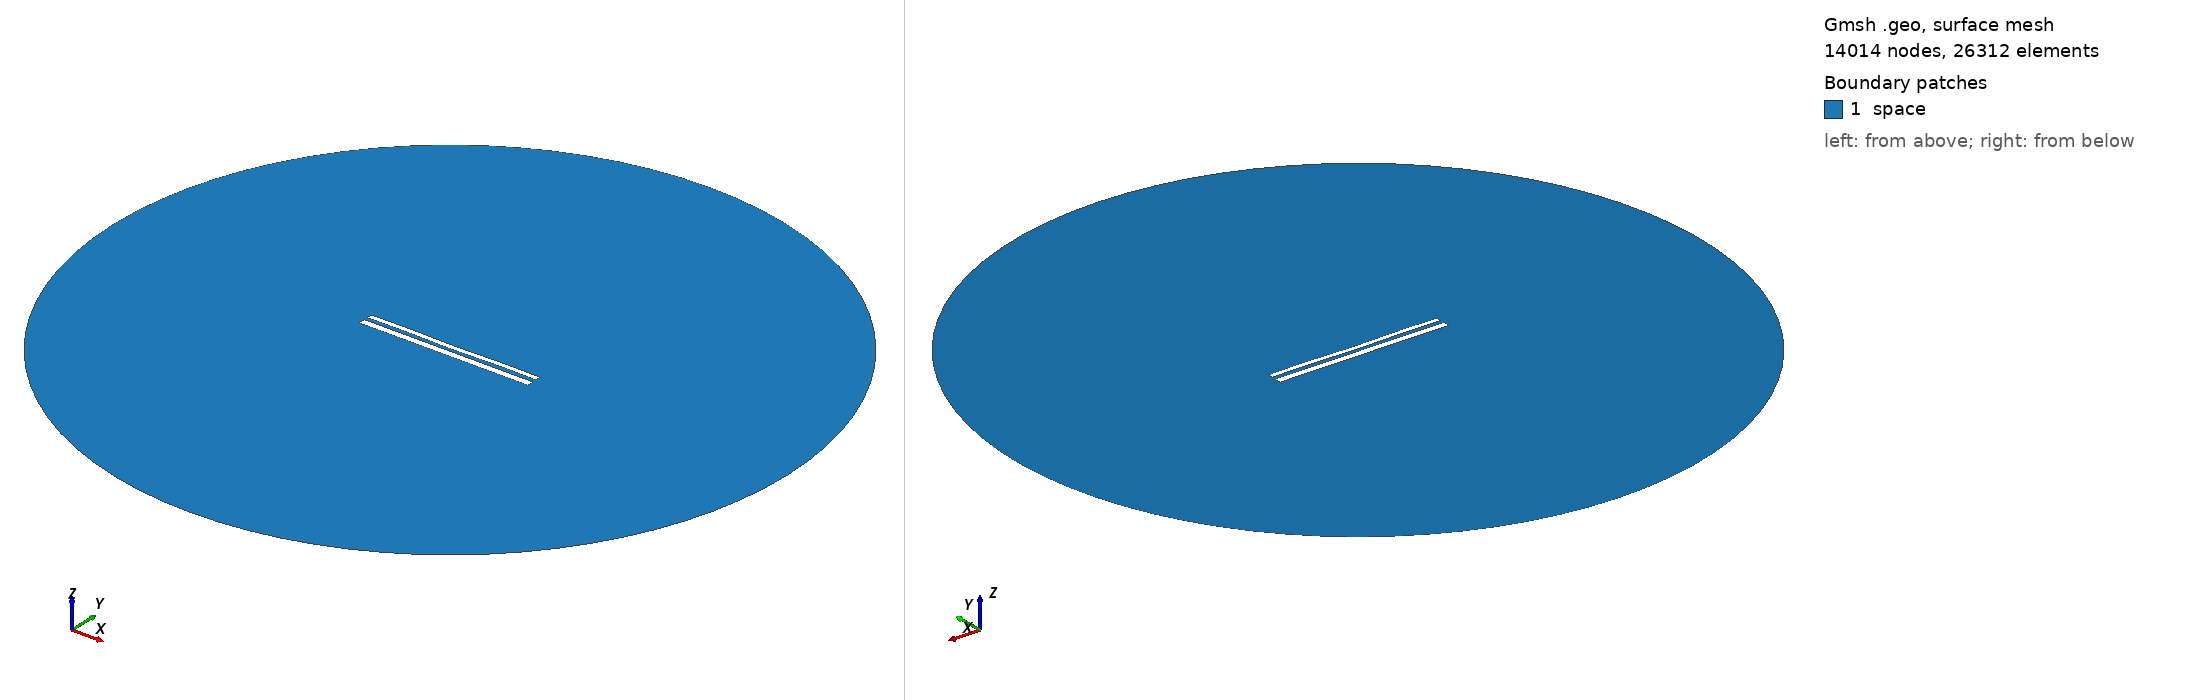

Gmsh geometry script, surface-meshed: 14014 nodes, 26312 surface elements. Boundary patches (legend numbers): 1 space. Left view from above one corner, right view from below the opposite corner. Legend entries are the model's physical surfaces. The drawing asked Gmsh for element sizes between 1% and 20% of the model's largest extent; the script's own settings can give other sizes.

=== 11040.geo (drawn) ===
//---------------------------------------
// Geometry kernel
//---------------------------------------

SetFactory("OpenCASCADE");



//---------------------------------------
// Parameters of the geometry
//---------------------------------------

// Overetch of the upper plate
overetch = 0.375;

// Distance between the plates
distance = 2.0;

// Discretization over the x axis (for the deformation)
nx = 50; 

// Length of the plate
L = 100 - overetch; 

// Number of modes
n = 4; 

// 1st mode coefficient
coeff(1) = 0.07499999999999998;
beta(1) = 0.596864 * 3.1415926535 / L;

// 2nd mode coefficient
coeff(2) = -0.075;
beta(2) = 1.49418 * 3.1415926535 / L;

// 3rd mode coefficient
coeff(3) = 0.0;
beta(3) = 2.50025 * 3.1415926535 / L;

// 4th mode coefficient
coeff(4) = 0.15;
beta(4) = 3.49999 * 3.1415926535 / L;



//---------------------------------------
// Upper plate (deformed rectangle)
//---------------------------------------

// Coordiantes of the upper plate
xmin = -50;
xmax = 50 - overetch;

// Height of the upper plate
yheight = 4 - 2 * overetch;

// Indexes of the points
UpperID[] = {};
LowerID[] = {};
LeftID[] = {};
RightID[] = {};

// Point index
p = 1;

// Horizontal edges
For i In {1:nx}
    x = xmin + (i-1)*(xmax - xmin)/(nx-1);

    y_bottom = distance / 2 + overetch;
    For j In {1:n}
        C = (Cosh(beta(j)*L) + Cos(beta(j)*L)) / (Sinh(beta(j)*L) + Sin(beta(j)*L));
        y_bottom  = y_bottom + coeff(j) * (Cosh(beta(j)*(x+50)) - Cos(beta(j)*(x+50)) - C * (Sinh(beta(j)*(x+50)) - Sin(beta(j)*(x+50))));
    EndFor

    y_top = y_bottom + yheight;

    Point(p) = {x, y_top, 0, 1.0};
    UpperID[i] = p;
    p = p + 1;

    Point(p) = {x, y_bottom, 0, 1.0};
    LowerID[i] = p;
    p = p + 1;
EndFor

// Create point lists
UpperPts[] = {}; LowerPts[] = {};
For i In {1:nx}
  UpperPts[] += {UpperID[i]};
  LowerPts[] += {LowerID[i]};
EndFor

// Build splines
Spline(1) = {UpperPts[]};
Spline(2) = {LowerPts[]};
Line(3) = {LowerPts[nx-1], UpperPts[nx-1]};
Line(4) = {LowerPts[0], UpperPts[0]};

// Build the plane surface
Curve Loop(1) = {2, 3, -1, -4};
Plane Surface(1) = {1};



//---------------------------------------
// Lower plate (rectangle)
//---------------------------------------

// Vertices
Point(1001) = {-50, -1, 0, 1.0};
Point(1002) = { 50, -1, 0, 1.0};
Point(1003) = { 50,  -5, 0, 1.0};
Point(1004) = {-50,  -5, 0, 1.0};

// Edges
Line(5) = {1001, 1002};
Line(6) = {1002, 1003};
Line(7) = {1003, 1004};
Line(8) = {1004, 1001};

// Plane surface
Line Loop(2) = {5, 6, 7, 8};
Plane Surface(2) = {2}; 



//---------------------------------------
// Outer (fictious) boundary
//---------------------------------------

// Points
Point(1005) = {0, 0, 0};       // Center
Point(1006) = {200, 0, 0};     // Start point
Point(1007) = {0, 200, 0};     // 90 degrees
Point(1008) = {-200, 0, 0};    // 180 degrees
Point(1009) = {0, -200, 0};    // 270 degrees

// Circle arcs (each needs start, center, end)
Circle(9) = {1006, 1005, 1007};
Circle(10) = {1007, 1005, 1008};
Circle(11) = {1008, 1005, 1009};
Circle(12) = {1009, 1005, 1006};

// Plane surface for the entire domain
Curve Loop(3) = {9, 10, 11, 12};
Surface(3) = {3};

// Subtract the plates from the whole domain to obtain the actual domain where we want to solve the equations
BooleanDifference{ Surface{3}; Delete; }{ Surface{1}; Surface{2}; Delete; }




//---------------------------------------
// Transfinite Lines/Curves
//---------------------------------------

// Set the number of points on the boundaries
r = 7;

// Plates
Transfinite Curve {1, 2} = 50*r Using Progression 1;
Transfinite Curve {3, 4} = 2*r Using Progression 1;
Transfinite Line {5, 7} = 50*r Using Progression 1;
Transfinite Line {6, 8} = 2*r Using Progression 1;

// Outer boundary
Transfinite Line {9, 10, 11, 12} = 20 Using Progression 1;



//---------------------------------------
// Physical groups
//---------------------------------------                

// Physical curves (boundaries)
Physical Line("force_segment", 10) = {2};
Physical Line("upper_plate", 11) = {1, 3, 4};
Physical Line("lower_plate", 12) = {5, 6, 7, 8};
Physical Line("boundary", 20) = {9, 10, 11, 12};

// Physical Surfaces
Physical Surface("space", 30) = {3};



//---------------------------------------
// 6. Generate the Mesh
//---------------------------------------

// 2D mesh generation
Mesh 2;
